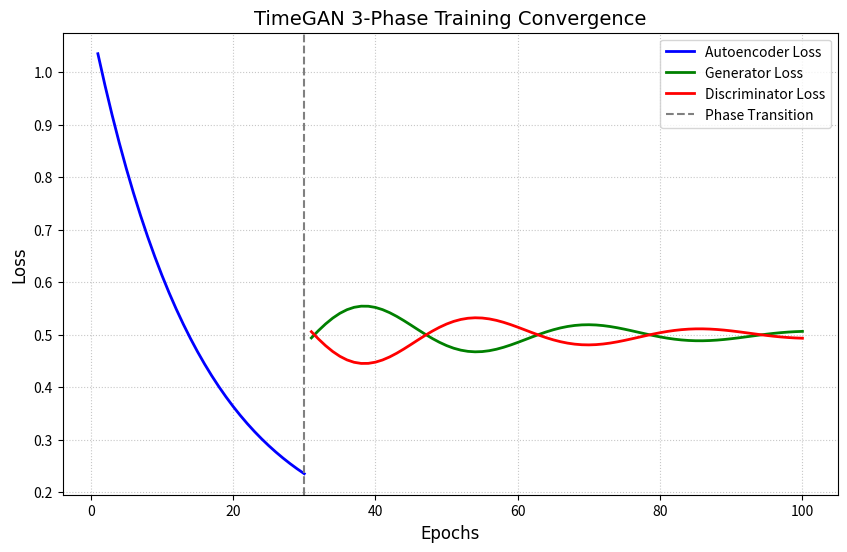

Reproduce this figure in Python.
import matplotlib.pyplot as plt
import numpy as np

# Sample data representing TimeGAN phases
epochs = np.arange(1, 101)
autoencoder_loss = np.exp(-epochs/15) + 0.1
generator_loss = 0.5 + 0.2 * np.sin(epochs/5) * np.exp(-epochs/30)
discriminator_loss = 0.5 - 0.2 * np.sin(epochs/5) * np.exp(-epochs/30)

plt.figure(figsize=(10, 6))
plt.plot(epochs[:30], autoencoder_loss[:30], label='Autoencoder Loss', color='blue', linewidth=2)
plt.plot(epochs[30:], generator_loss[30:], label='Generator Loss', color='green', linewidth=2)
plt.plot(epochs[30:], discriminator_loss[30:], label='Discriminator Loss', color='red', linewidth=2)

plt.axvline(x=30, color='gray', linestyle='--', label='Phase Transition')
plt.title('TimeGAN 3-Phase Training Convergence', fontsize=14, fontname='Times New Roman')
plt.xlabel('Epochs', fontsize=12, fontname='Times New Roman')
plt.ylabel('Loss', fontsize=12, fontname='Times New Roman')
plt.legend(loc='upper right')
plt.grid(True, linestyle=':', alpha=0.7)

# Save as a high-res image
plt.savefig('training_loss.png', dpi=300, bbox_inches='tight')
print("Graph saved as training_loss.png")
